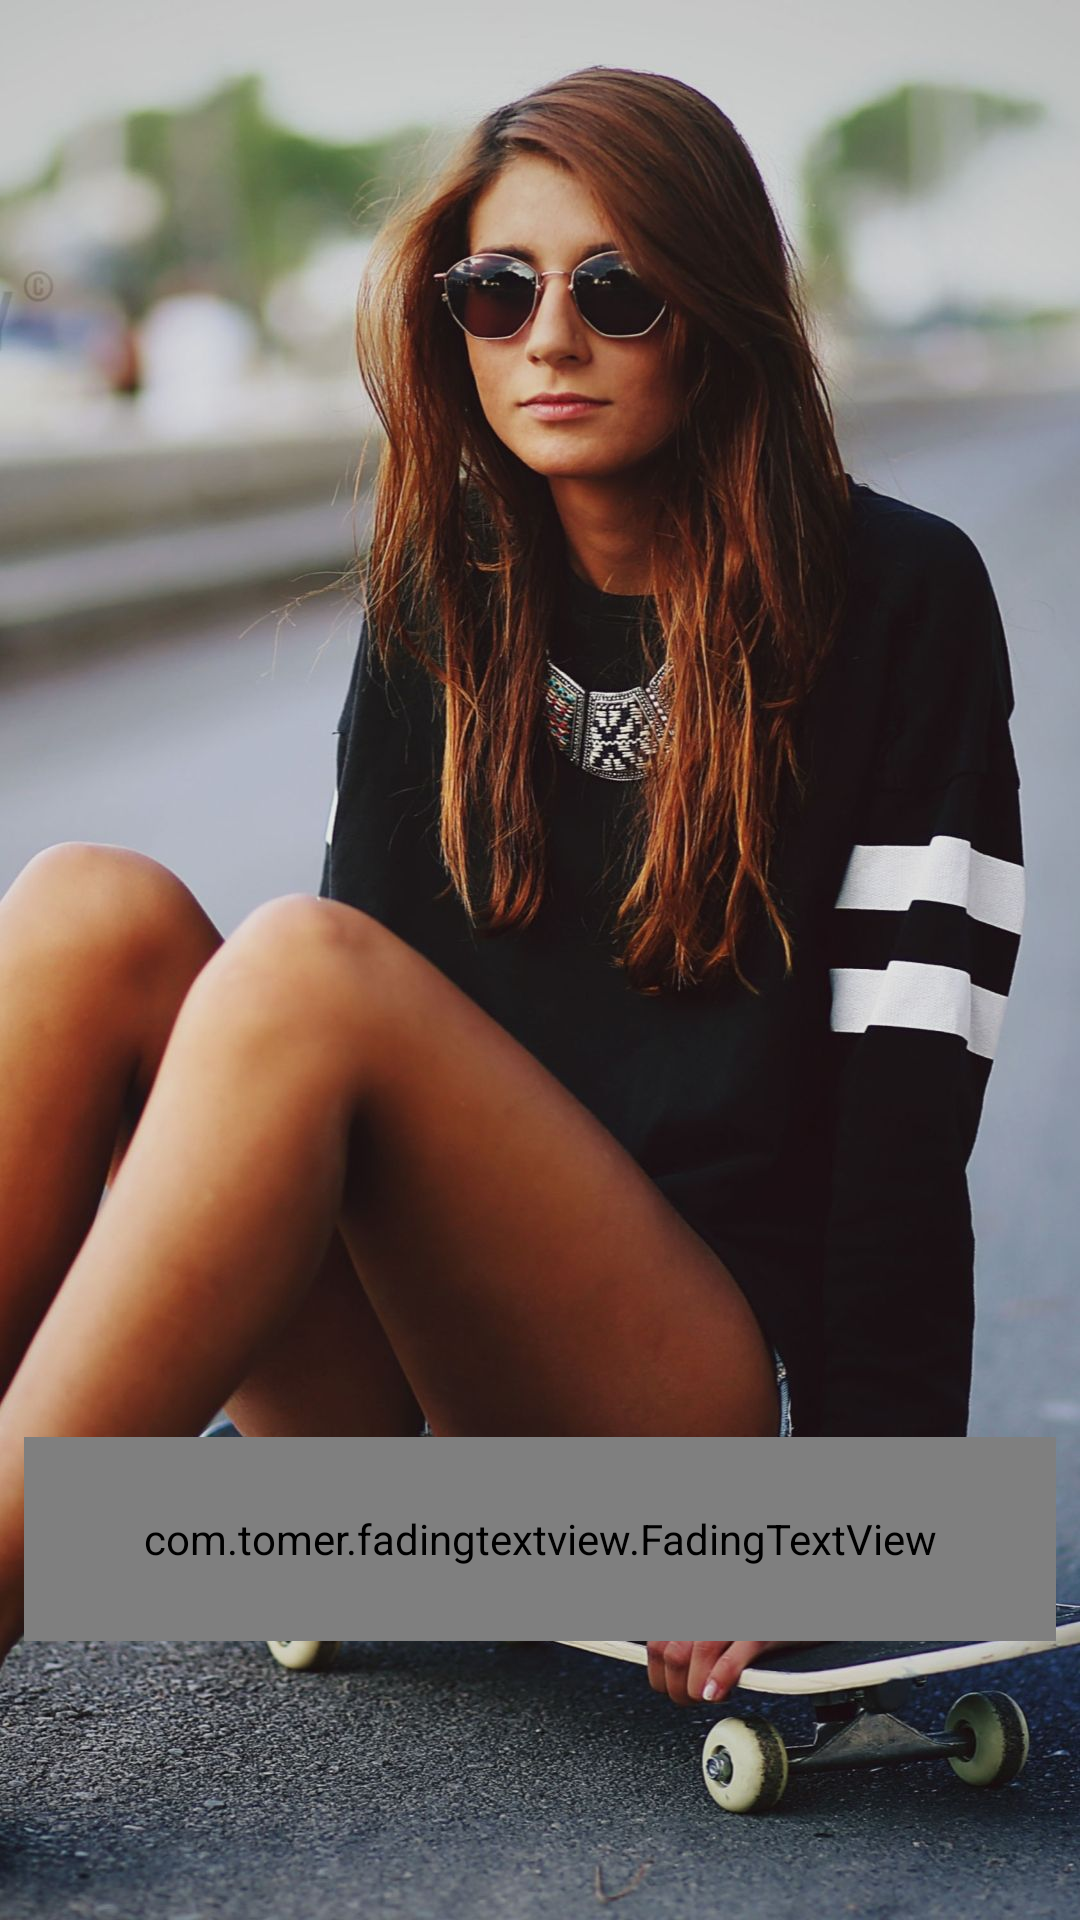

Produce the Android XML layout that renders to this screen, including the resource entries it uses.
<!-- AndroidManifest.xml: application theme AppTheme -->
<!-- res/layout/activity_main.xml -->
<?xml version="1.0" encoding="utf-8"?>
<android.support.constraint.ConstraintLayout xmlns:android="http://schemas.android.com/apk/res/android"
    xmlns:app="http://schemas.android.com/apk/res-auto"
    xmlns:tools="http://schemas.android.com/tools"
    android:layout_width="match_parent"
    android:background="@drawable/abc"
    android:layout_height="match_parent"
    tools:context=".SplashActivity">


    <ImageView
        android:id="@+id/imageView"
        android:layout_width="242dp"
        android:layout_height="230dp"
        android:layout_marginStart="8dp"
        android:layout_marginTop="116dp"
        android:layout_marginEnd="8dp"
        android:layout_marginBottom="116dp"
        app:layout_constraintBottom_toBottomOf="parent"
        app:layout_constraintEnd_toEndOf="parent"
        app:layout_constraintHorizontal_bias="0.496"
        app:layout_constraintStart_toStartOf="parent"
        app:layout_constraintTop_toTopOf="parent"
        app:layout_constraintVertical_bias="0.535"
        app:srcCompat="@drawable/ui" />

    <com.tomer.fadingtextview.FadingTextView
        android:id="@+id/fadingTextView"
        android:layout_width="match_parent"
        android:layout_height="68dp"
        android:layout_marginStart="8dp"
        android:layout_marginTop="8dp"
        android:layout_marginEnd="8dp"
        android:layout_marginBottom="8dp"
        android:fontFamily="@font/finger_paint"
        android:textAlignment="center"
        android:textColor="#fff"
        android:textSize="40sp"
        app:layout_constraintBottom_toBottomOf="parent"
        app:layout_constraintEnd_toEndOf="parent"
        app:layout_constraintHorizontal_bias="0.0"
        app:layout_constraintStart_toStartOf="parent"
        app:layout_constraintTop_toBottomOf="@+id/imageView"
        app:layout_constraintVertical_bias="0.26"
        app:texts="@array/examples"
        app:timeout="500" />





</android.support.constraint.ConstraintLayout>
<!-- resources referenced by this layout -->
<resources>
  <string-array name="examples">
          <item>Welcome</item>
          <item>To</item>
          <item>Batterent</item>
  
      </string-array>
  <!-- drawable abc: jpg bitmap (drawable, 205643 bytes) -->
  <style name="AppTheme" parent="Theme.AppCompat.Light.NoActionBar">
          
          <item name="colorPrimary">@color/colorPrimary</item>
          <item name="colorPrimaryDark">@color/colorPrimaryDark</item>
          <item name="colorAccent">@color/colorAccent</item>
          <item name="windowActionBar">false</item>
          <item name="windowNoTitle">true</item>
      </style>
  <color name="colorPrimary">#4264fb</color>
  <color name="colorPrimaryDark">#4264fb</color>
  <color name="colorAccent">#ffffff</color>
</resources>
